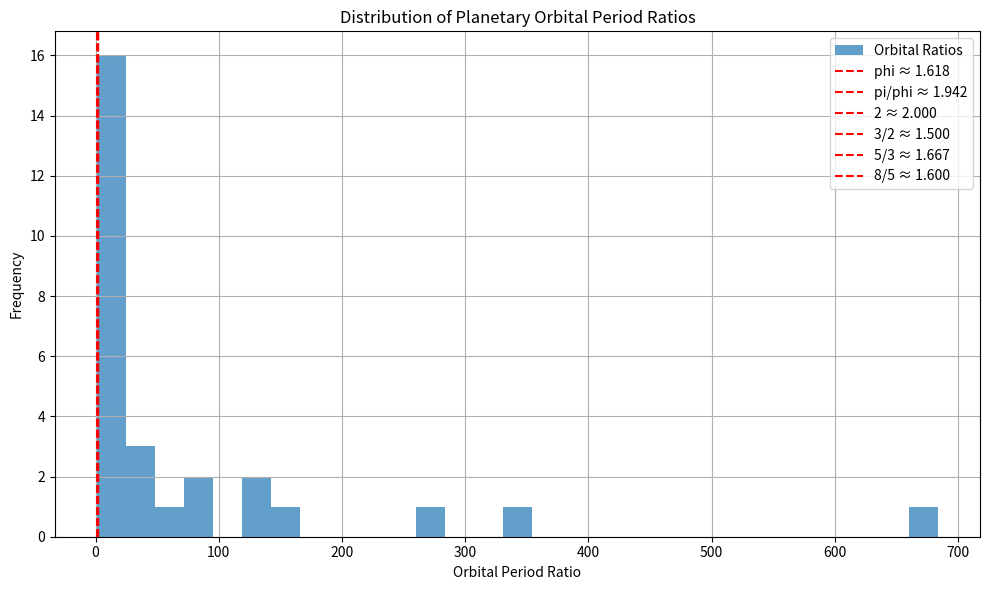

Reproduce this figure in Python.
# Import necessary libraries
import numpy as np  # For numerical operations, especially with arrays and mathematical constants
import matplotlib.pyplot as plt  # For plotting data, such as histograms
import itertools  # For creating combinations of elements, used here for planet pairs
import math  # For basic mathematical functions (not strictly used here as np.pi is used)

# --- Constants ---
# Define fundamental mathematical and physical constants used in calculations.

# The Golden Ratio, an irrational number approximately 1.618, often found in nature.
PHI = (1 + np.sqrt(5)) / 2
# The mathematical constant Pi, the ratio of a circle's circumference to its diameter.
PI = np.pi
# The base of the natural logarithm 'e' squared. Used in the curvature calculation.
E_SQUARED = np.exp(2)

# --- Data ---
# A dictionary containing the orbital periods of the planets in our solar system, measured in Earth years.
# This data is the basis for the analysis.
orbital_periods = {
    "Mercury": 0.241,
    "Venus": 0.615,
    "Earth": 1.000,
    "Mars": 1.881,
    "Jupiter": 11.863,
    "Saturn": 29.447,
    "Uranus": 84.017,
    "Neptune": 164.791
}

# --- Functions for Transformations ---
# These functions define mathematical transformations that are applied to the data.

# Function to compute the curvature κ(n) for a given integer n.
# The curvature is a function of the number of divisors of n and the natural log of (n+1).
def curvature(n):
    # Calculate d_n, the number of divisors of n.
    d_n = len([i for i in range(1, n + 1) if n % i == 0])
    # Return the curvature value, normalized by e^2.
    return d_n * np.log(n + 1) / E_SQUARED

# Z transformation, which scales a number 'n' based on its curvature 'kappa'.
# This can be seen as a normalization or transformation of 'n'.
def Z(n, kappa=None):
    # If kappa is not provided, calculate it using the curvature function.
    if kappa is None:
        kappa = curvature(n)
    # Apply the Z transformation formula.
    return n / np.exp(kappa)

# θ'(n, k) transformation, a function involving the Golden Ratio (phi).
# This function calculates a value based on the remainder of n divided by phi.
def theta_prime(n, k, phi=PHI):
    # The formula involves modular arithmetic with phi.
    return phi * ((n % phi) / phi) ** k

# --- Analysis Functions ---
# These functions perform the core analysis of the orbital period data.

# Generates pairwise ratios of the orbital periods for all combinations of planets.
def pairwise_ratios(periods):
    # Create all unique pairs of planets from the periods dictionary.
    pairs = list(itertools.combinations(periods.items(), 2))
    ratios = {}
    # Iterate through each pair to calculate the ratio of their orbital periods.
    for (a_name, a), (b_name, b) in pairs:
        # Calculate the ratio, ensuring it's always >= 1 for consistency.
        ratio = max(a / b, b / a)
        # Store the ratio with the names of the two planets as the key.
        ratios[(a_name, b_name)] = ratio
    return ratios

# Compares the calculated ratios to a set of target mathematical constants.
def compare_to_constants(ratios, constants, tolerance=0.05):
    results = []
    # Iterate over all calculated ratios.
    for pair, ratio in ratios.items():
        # For each ratio, iterate over all target constants to check for a match.
        for label, const in constants.items():
            # Calculate the relative error between the ratio and the constant.
            rel_error = abs(ratio - const) / const
            # If the error is within the specified tolerance, it's considered a match.
            if rel_error < tolerance:
                # Add the match details to the results list.
                results.append((pair, ratio, label, const, rel_error))
    return results

# --- Main Execution ---
# The main part of the script that orchestrates the analysis and output.

# A dictionary of target constants to which the orbital ratios will be compared.
# These include well-known mathematical constants and simple integer ratios.
target_constants = {
    "phi": PHI,
    "pi/phi": PI / PHI,
    "2": 2.0,
    "3/2": 1.5,
    "5/3": 5/3,
    "8/5": 8/5
}

# Perform the main analysis by first calculating the ratios and then finding matches.
ratios = pairwise_ratios(orbital_periods)
matches = compare_to_constants(ratios, target_constants)

# --- Output ---
# Display the results of the analysis to the user.

print("--- Orbital Ratio Analysis Results ---")
# Iterate through the list of matches and print them in a readable format.
for match in matches:
    print(f"Pair: {match[0]}, Ratio: {match[1]:.3f}, Matches: {match[2]} ≈ {match[3]:.3f} (Error: {match[4]*100:.2f}%)")
print("------------------------------------")


# --- Optional Visualization ---
# This section plots a histogram of the orbital period ratios for visual analysis.

# Create a new figure for the plot with a specified size.
plt.figure(figsize=(10, 6))
# Get all the calculated ratios as a list.
all_ratios = list(ratios.values())
# Create a histogram of the ratios to show their distribution.
plt.hist(all_ratios, bins=np.linspace(1, max(all_ratios), 30), alpha=0.7, label="Orbital Ratios")
# Add vertical lines for each of the target constants to see how they align with the ratio distribution.
for name, val in target_constants.items():
    plt.axvline(val, color='r', linestyle='--', label=f"{name} ≈ {val:.3f}")
# Set the title and labels for the plot.
plt.title("Distribution of Planetary Orbital Period Ratios")
plt.xlabel("Orbital Period Ratio")
plt.ylabel("Frequency")
# Add a legend to identify the different elements of the plot.
plt.legend()
# Add a grid for better readability.
plt.grid(True)
# Adjust the plot to ensure everything fits without overlapping.
plt.tight_layout()
# Display the plot.
plt.show()
